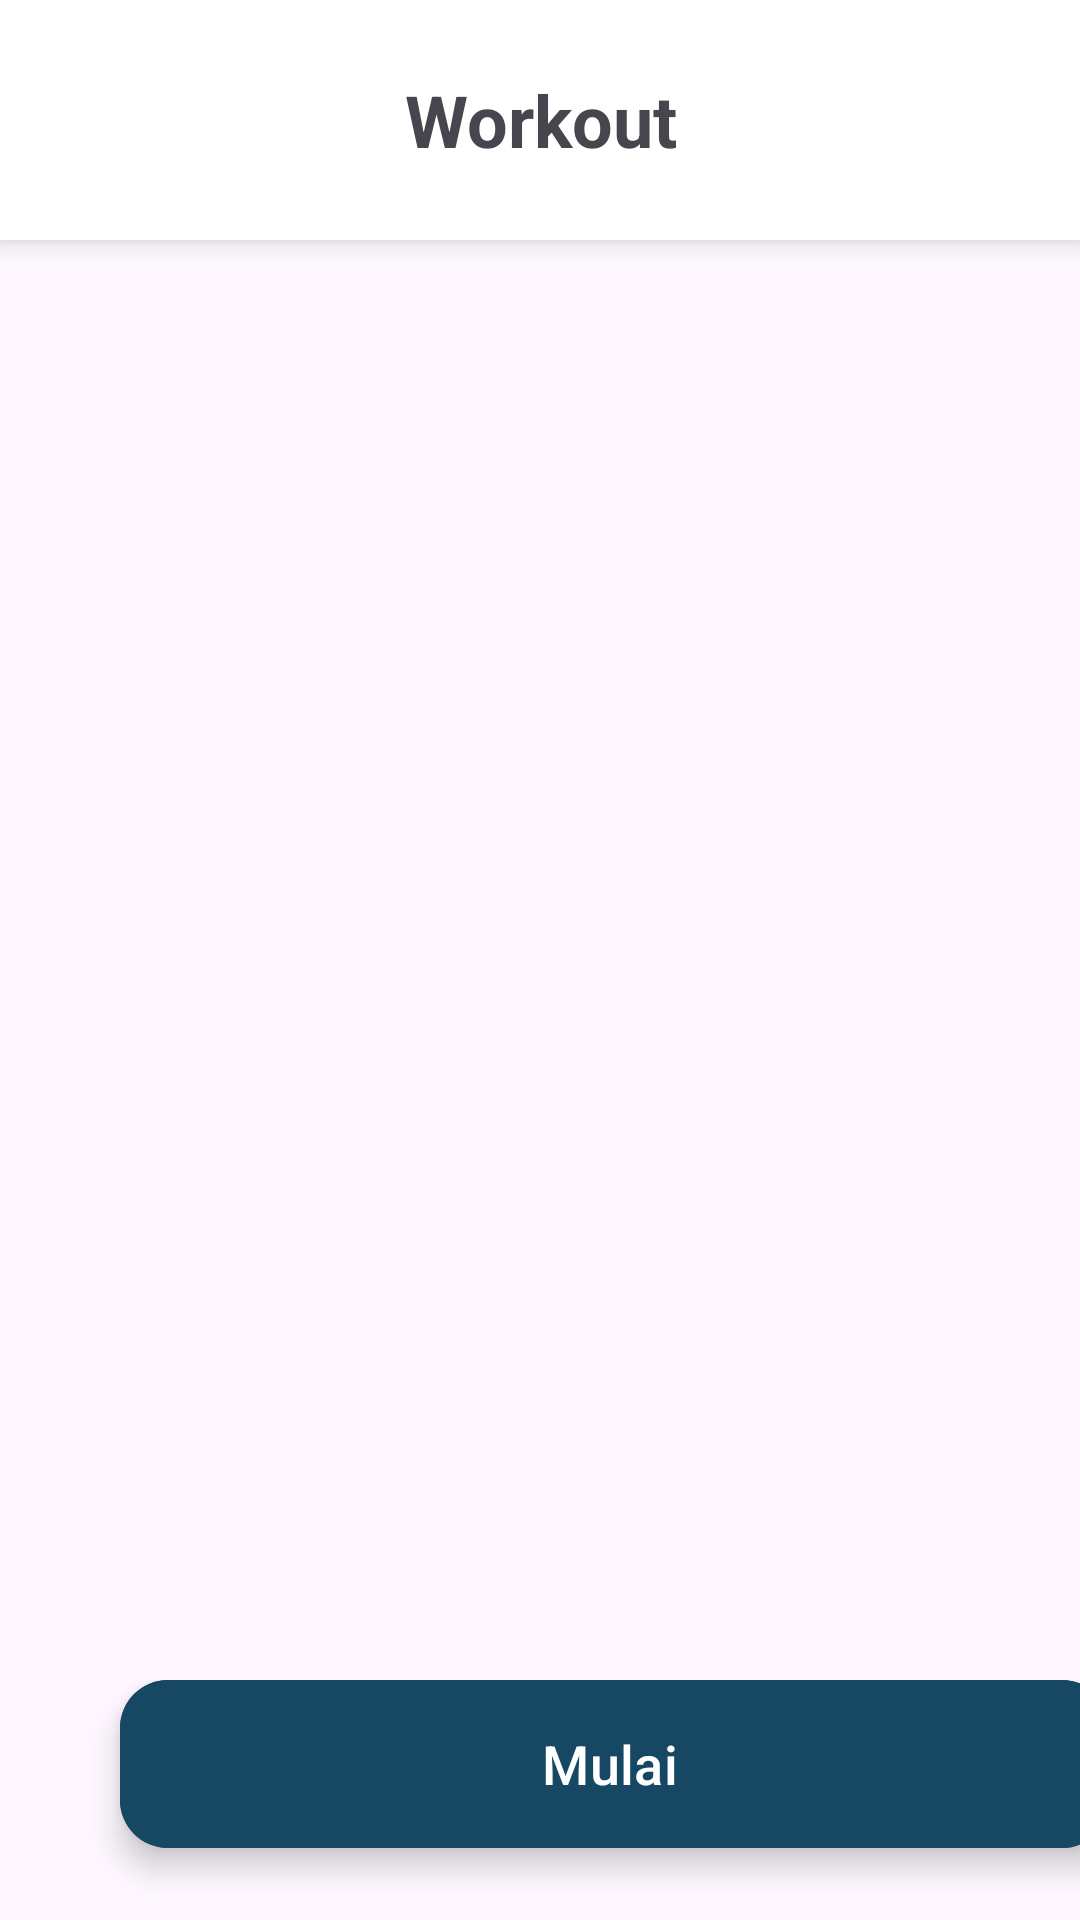

Here is an Android app screen rendered from its layout file. Give the layout XML and the strings, colors and styles it references.
<!-- AndroidManifest.xml: application theme Theme.FitFinessee -->
<!-- res/layout/activity_workout.xml -->
<?xml version="1.0" encoding="utf-8"?>
<androidx.constraintlayout.widget.ConstraintLayout xmlns:android="http://schemas.android.com/apk/res/android"
    xmlns:app="http://schemas.android.com/apk/res-auto"
    xmlns:tools="http://schemas.android.com/tools"
    android:id="@+id/wo_main"
    android:layout_width="match_parent"
    android:layout_height="match_parent"
    tools:context=".WorkoutPage.WorkoutActivity">
    <TextView
        android:id="@+id/header_wo"
        android:layout_width="match_parent"
        android:layout_height="80dp"
        android:text="Workout"
        android:elevation="5dp"
        android:textStyle="bold"
        android:textSize="24sp"
        android:gravity="center"
        android:background="@color/white"
        app:layout_constraintTop_toTopOf="parent"/>
    <ScrollView
        android:id="@+id/list_wo"
        android:layout_width="wrap_content"
        android:layout_height="0dp"
        app:layout_constraintEnd_toEndOf="parent"
        app:layout_constraintStart_toStartOf="@+id/header_wo"
        app:layout_constraintTop_toBottomOf="@+id/header_wo"
        app:layout_constraintBottom_toTopOf="@+id/floating_mulai">
        <androidx.recyclerview.widget.RecyclerView
            android:id="@+id/wo_recycler_view"
            android:layout_width="match_parent"
            android:layout_height="match_parent"
            tools:listitem="@layout/workout_item"
            android:layout_marginTop="10dp"
            android:paddingBottom="10dp"/>
    </ScrollView>
    <LinearLayout
        android:id="@+id/floating_mulai"
        android:layout_width="match_parent"
        android:layout_height="80dp"
        app:layout_constraintBottom_toBottomOf="parent">
        <com.google.android.material.floatingactionbutton.ExtendedFloatingActionButton
            android:id="@+id/btn_mulai"
            android:layout_width="330dp"
            android:layout_height="wrap_content"
            android:layout_marginHorizontal="40dp"
            android:clickable="true"
            android:focusable="true"
            android:text="Mulai"
            android:textSize="18sp"
            android:textColor="@color/white"
            android:backgroundTint="@color/blue5"/>
    </LinearLayout>
</androidx.constraintlayout.widget.ConstraintLayout>
<!-- res/layout/workout_item.xml (included above) -->
<?xml version="1.0" encoding="utf-8"?>
<androidx.cardview.widget.CardView
    xmlns:android="http://schemas.android.com/apk/res/android"
    xmlns:app="http://schemas.android.com/apk/res-auto"
    android:layout_width="330dp"
    android:layout_height="90dp"
    app:cardCornerRadius="16dp"
    app:cardBackgroundColor="#D8EDF8"
    android:id="@+id/workout_card"
    android:layout_marginTop="5dp"
    android:layout_marginBottom="5dp">
    <RelativeLayout
        android:layout_width="match_parent"
        android:layout_height="wrap_content"
        android:layout_gravity="center">
        <LinearLayout
            android:layout_width="match_parent"
            android:layout_height="70dp"
            android:orientation="vertical"
            android:gravity="center_vertical"
            android:layout_marginHorizontal="20dp"
            android:layout_marginVertical="10dp">
            <TextView
                android:id="@+id/tv_name_wo"
                android:layout_width="wrap_content"
                android:layout_height="wrap_content"
                android:text="Nama"
                android:textSize="20dp"
                android:textStyle="bold"/>
        </LinearLayout>
        <ImageView
            android:id="@+id/img_wo"
            android:layout_width="75dp"
            android:layout_height="75dp"
            android:src="@drawable/img_wo_awkward"
            android:layout_alignParentRight="true"
            android:layout_centerInParent="true"
            android:layout_marginRight="40dp"/>
        <TextView
            android:id="@+id/tv_number_wo"
            android:layout_width="wrap_content"
            android:layout_height="wrap_content"
            android:text="1"
            android:textStyle="bold"
            android:textSize="20sp"
            android:layout_marginTop="30dp"
            android:layout_marginRight="20dp"
            android:layout_alignParentRight="true"/>
    </RelativeLayout>

</androidx.cardview.widget.CardView>
<!-- resources referenced by this layout -->
<resources>
  <color name="blue5">#164863</color>
  <color name="white">#FFFFFF</color>
  <!-- drawable img_wo_awkward: png bitmap (drawable, 4196 bytes) -->
  <style name="Theme.FitFinessee" parent="Base.Theme.FitFinessee" />
  <style name="Base.Theme.FitFinessee" parent="Theme.Material3.DayNight.NoActionBar">
          
          
      </style>
</resources>
